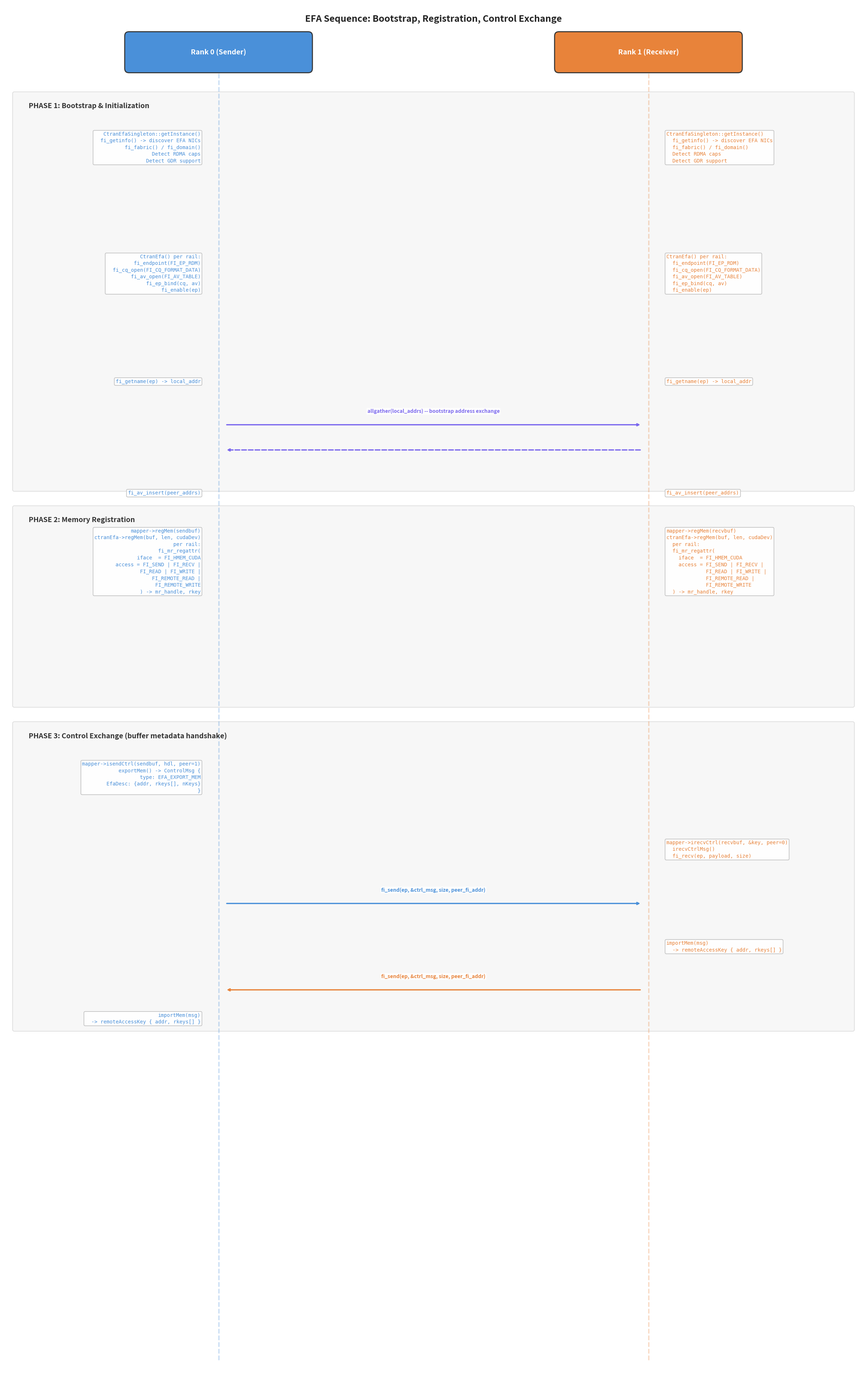

Generate this figure with matplotlib: (Note: this script raises an exception after producing the figure.)
#!/usr/bin/env python3
"""Generate EFA Backend Sequence Diagram as PNG — 3 pages, high readability."""

import matplotlib.pyplot as plt
import matplotlib.patches as mpatches

C_SENDER = "#4A90D9"
C_RECEIVER = "#E8833A"
C_RDMA = "#CD5C5C"
C_NOTIFY = "#2E8B57"
C_PHASE = "#F3F3F3"
C_BARRIER = "#8B0000"

SENDER_X = 6.0
RECEIVER_X = 18.0
MID_X = (SENDER_X + RECEIVER_X) / 2


def setup_page(title, height=30):
    fig, ax = plt.subplots(1, 1, figsize=(24, height))
    ax.set_xlim(0, 24)
    ax.set_ylim(0, height)
    ax.axis("off")
    fig.patch.set_facecolor("white")
    ax.text(12, height - 0.5, title, ha="center", fontsize=18, fontweight="bold", color="#222")
    ax.plot([SENDER_X, SENDER_X], [height - 1.2, 0.3], color=C_SENDER, lw=2.5, ls="--", alpha=0.3)
    ax.plot([RECEIVER_X, RECEIVER_X], [height - 1.2, 0.3], color=C_RECEIVER, lw=2.5, ls="--", alpha=0.3)
    for x, label, color in [(SENDER_X, "Rank 0 (Sender)", C_SENDER), (RECEIVER_X, "Rank 1 (Receiver)", C_RECEIVER)]:
        box = mpatches.FancyBboxPatch((x - 2.5, height - 1.8), 5.0, 0.9, boxstyle="round,pad=0.12", facecolor=color, edgecolor="#333", lw=2)
        ax.add_patch(box)
        ax.text(x, height - 1.35, label, ha="center", va="center", fontsize=14, fontweight="bold", color="white")
    return fig, ax


def phase_bar(ax, y, height, label):
    box = mpatches.FancyBboxPatch((0.3, y - height), 23.4, height, boxstyle="round,pad=0.05", facecolor=C_PHASE, edgecolor="#BBB", lw=1, alpha=0.6)
    ax.add_patch(box)
    ax.text(0.7, y - 0.25, label, fontsize=14, fontweight="bold", color="#333", va="top")


def action(ax, x, y, text, color, side="left"):
    if side == "left":
        ax.text(x - 0.5, y, text, fontsize=10, color=color, va="center", ha="right",
                family="monospace", linespacing=1.4,
                bbox=dict(boxstyle="round,pad=0.25", facecolor="white", edgecolor="#bbb", alpha=0.95, lw=1.2))
    else:
        ax.text(x + 0.5, y, text, fontsize=10, color=color, va="center", ha="left",
                family="monospace", linespacing=1.4,
                bbox=dict(boxstyle="round,pad=0.25", facecolor="white", edgecolor="#bbb", alpha=0.95, lw=1.2))


def msg_arrow(ax, y, left_to_right=True, label="", color="#555", lw=2.5, dashed=False):
    if left_to_right:
        x1, x2 = SENDER_X + 0.2, RECEIVER_X - 0.2
    else:
        x1, x2 = RECEIVER_X - 0.2, SENDER_X + 0.2
    ls = "--" if dashed else "-"
    ax.annotate("", xy=(x2, y), xytext=(x1, y),
                arrowprops=dict(arrowstyle="-|>", color=color, lw=lw, ls=ls))
    if label:
        ax.text(MID_X, y + 0.3, label, ha="center", va="bottom", fontsize=10,
                color=color, fontweight="bold",
                bbox=dict(boxstyle="round,pad=0.15", facecolor="white", edgecolor="none", alpha=0.85))


def barrier_line(ax, y, label):
    """Draw a horizontal barrier/sync line across both lifelines."""
    ax.plot([SENDER_X - 0.5, RECEIVER_X + 0.5], [y, y], color=C_BARRIER, lw=2, ls="-.")
    ax.text(MID_X, y + 0.2, label, ha="center", va="bottom", fontsize=10,
            color=C_BARRIER, fontweight="bold", fontstyle="italic",
            bbox=dict(boxstyle="round,pad=0.12", facecolor="#FFF0F0", edgecolor=C_BARRIER, alpha=0.9, lw=1))


# ============================================================
# PAGE 1: Bootstrap, Registration, Control Exchange
# ============================================================
fig1, ax1 = setup_page("EFA Sequence: Bootstrap, Registration, Control Exchange", height=38)

Y = 35.5
phase_bar(ax1, Y, 11.0, "PHASE 1: Bootstrap & Initialization")

y = Y - 1.5
action(ax1, SENDER_X, y, "CtranEfaSingleton::getInstance()\n  fi_getinfo() -> discover EFA NICs\n  fi_fabric() / fi_domain()\n  Detect RDMA caps\n  Detect GDR support", C_SENDER, "left")
action(ax1, RECEIVER_X, y, "CtranEfaSingleton::getInstance()\n  fi_getinfo() -> discover EFA NICs\n  fi_fabric() / fi_domain()\n  Detect RDMA caps\n  Detect GDR support", C_RECEIVER, "right")

y -= 3.5
action(ax1, SENDER_X, y, "CtranEfa() per rail:\n  fi_endpoint(FI_EP_RDM)\n  fi_cq_open(FI_CQ_FORMAT_DATA)\n  fi_av_open(FI_AV_TABLE)\n  fi_ep_bind(cq, av)\n  fi_enable(ep)", C_SENDER, "left")
action(ax1, RECEIVER_X, y, "CtranEfa() per rail:\n  fi_endpoint(FI_EP_RDM)\n  fi_cq_open(FI_CQ_FORMAT_DATA)\n  fi_av_open(FI_AV_TABLE)\n  fi_ep_bind(cq, av)\n  fi_enable(ep)", C_RECEIVER, "right")

y -= 3.0
action(ax1, SENDER_X, y, "fi_getname(ep) -> local_addr", C_SENDER, "left")
action(ax1, RECEIVER_X, y, "fi_getname(ep) -> local_addr", C_RECEIVER, "right")

y -= 1.2
msg_arrow(ax1, y, True, "allgather(local_addrs) -- bootstrap address exchange", "#7B68EE")
y -= 0.7
msg_arrow(ax1, y, False, "", "#7B68EE", dashed=True)

y -= 1.2
action(ax1, SENDER_X, y, "fi_av_insert(peer_addrs)", C_SENDER, "left")
action(ax1, RECEIVER_X, y, "fi_av_insert(peer_addrs)", C_RECEIVER, "right")

Y = 24.0
phase_bar(ax1, Y, 5.5, "PHASE 2: Memory Registration")

y = Y - 1.5
action(ax1, SENDER_X, y, "mapper->regMem(sendbuf)\nctranEfa->regMem(buf, len, cudaDev)\n  per rail:\n  fi_mr_regattr(\n    iface  = FI_HMEM_CUDA\n    access = FI_SEND | FI_RECV |\n             FI_READ | FI_WRITE |\n             FI_REMOTE_READ |\n             FI_REMOTE_WRITE\n  ) -> mr_handle, rkey", C_SENDER, "left")
action(ax1, RECEIVER_X, y, "mapper->regMem(recvbuf)\nctranEfa->regMem(buf, len, cudaDev)\n  per rail:\n  fi_mr_regattr(\n    iface  = FI_HMEM_CUDA\n    access = FI_SEND | FI_RECV |\n             FI_READ | FI_WRITE |\n             FI_REMOTE_READ |\n             FI_REMOTE_WRITE\n  ) -> mr_handle, rkey", C_RECEIVER, "right")

Y = 18.0
phase_bar(ax1, Y, 8.5, "PHASE 3: Control Exchange (buffer metadata handshake)")

y = Y - 1.5
action(ax1, SENDER_X, y, "mapper->isendCtrl(sendbuf, hdl, peer=1)\n  exportMem() -> ControlMsg {\n    type: EFA_EXPORT_MEM\n    EfaDesc: {addr, rkeys[], nKeys}\n  }", C_SENDER, "left")

y -= 2.0
action(ax1, RECEIVER_X, y, "mapper->irecvCtrl(recvbuf, &key, peer=0)\n  irecvCtrlMsg()\n  fi_recv(ep, payload, size)", C_RECEIVER, "right")

y -= 1.5
msg_arrow(ax1, y, True, "fi_send(ep, &ctrl_msg, size, peer_fi_addr)", C_SENDER)

y -= 1.2
action(ax1, RECEIVER_X, y, "importMem(msg)\n  -> remoteAccessKey { addr, rkeys[] }", C_RECEIVER, "right")

y -= 1.2
msg_arrow(ax1, y, False, "fi_send(ep, &ctrl_msg, size, peer_fi_addr)", C_RECEIVER)

y -= 0.8
action(ax1, SENDER_X, y, "importMem(msg)\n  -> remoteAccessKey { addr, rkeys[] }", C_SENDER, "left")

fig1.tight_layout()
fig1.savefig("/home/ubuntu/torchcomms/tasks/efa_seq_part1.png", dpi=150, bbox_inches="tight", facecolor="white")
print("Saved efa_seq_part1.png")


# ============================================================
# PAGE 2: Data Transfer + Notification (SEQUENTIAL, not parallel)
# ============================================================
fig2, ax2 = setup_page("EFA Sequence: Data Transfer then Notification (strictly sequential)", height=34)

Y = 31.5
phase_bar(ax2, Y, 18.0, "PHASE 4: Data Transfer + Notification  (fi_writedata fires ONLY after all fi_write complete)")

# Step 1: iput call
y = Y - 1.5
action(ax2, SENDER_X, y, "mapper->iput(\n  sbuf, dbuf, len,\n  peer=1, notify=true)\nctranEfa->iput(...)", C_SENDER, "left")

# Step 2: stripe scheduling
y -= 2.2
action(ax2, SENDER_X, y, "Stripe Scheduler:\n  len < threshold\n    -> single rail (round-robin)\n  len > threshold\n    -> stripe across N rails\n       128-byte aligned chunks", "#555", "left")

# Step 3: RDMA writes
y -= 2.5
action(ax2, SENDER_X, y, "Per rail chunk:\nfi_write(ep,\n  local_buf + offset,\n  chunk_len,\n  local_mr_desc,\n  peer_fi_addr,\n  remote_addr + offset,\n  remote_rkey)", C_SENDER, "left")

msg_arrow(ax2, y, True, "RDMA WRITE over SRD  (zero-copy, OS bypass, GPUDirect)", C_RDMA, lw=4)

action(ax2, RECEIVER_X, y, "Data lands directly in\nGPU recvbuf via\nGPUDirect RDMA\n\n(no CPU copy)", C_RECEIVER, "right")

# Step 4: Poll for write completions
y -= 2.8
action(ax2, SENDER_X, y, "fi_cq_read(cq) per rail\n  -> comp_flags & FI_WRITE\n  req->refCount-- per chunk", C_SENDER, "left")

# BARRIER: all writes must complete before notification
y -= 1.5
barrier_line(ax2, y, "ALL fi_write completions received  (refCount == 0)")

# Step 5: NOW send notification
y -= 1.5
action(ax2, SENDER_X, y, "THEN: ctranEfa->notify(peer=1)\n  fi_writedata(ep,\n    NULL, 0,\n    imm = encode(\n      comm_id, seq_num),\n    peer_fi_addr,\n    remote_addr,\n    remote_rkey)", C_SENDER, "left")

msg_arrow(ax2, y, True, "fi_writedata()  [zero-byte WRITE + 32-bit immediate]", C_NOTIFY, lw=3.5)

# Step 6: Receiver gets notification
action(ax2, RECEIVER_X, y, "fi_cq_read(cq) ->\n  comp_flags & FI_REMOTE_WRITE\n  cqe.data = imm_data\n\ndecode(imm_data) ->\n  comm_id, seq_num\n  -> notify = true\n\n*** DATA IS NOW SAFE ***", C_RECEIVER, "right")

# Explanation note
y -= 3.5
note = mpatches.FancyBboxPatch((2.0, y - 0.6), 20, 1.5, boxstyle="round,pad=0.12", facecolor="#E8F5E9", edgecolor=C_NOTIFY, lw=2)
ax2.add_patch(note)
ax2.text(12, y + 0.15,
         "Key: fi_writedata is NOT a separate parallel operation.\n"
         "It is the tail of the data transfer: sender waits for ALL fi_write CQEs,\n"
         "THEN posts fi_writedata as the completion signal to the receiver.",
         ha="center", va="center", fontsize=11, color="#333", fontweight="bold")

fig2.tight_layout()
fig2.savefig("/home/ubuntu/torchcomms/tasks/efa_seq_part2.png", dpi=150, bbox_inches="tight", facecolor="white")
print("Saved efa_seq_part2.png")


# ============================================================
# PAGE 3: Progress, Cleanup, Fallback
# ============================================================
fig3, ax3 = setup_page("EFA Sequence: Progress, Cleanup & p4d Fallback", height=32)

Y = 29.5
phase_bar(ax3, Y, 6.5, "PHASE 5: Progress Engine (both ranks poll)")

y = Y - 2.0
action(ax3, SENDER_X, y, "ctranEfa->progress()\n  for each rail:\n    fi_cq_read(cq, &cqe, batch)\n\n    switch (cqe.flags):\n      FI_SEND  -> ctrl msg sent\n      FI_WRITE -> RDMA write done\n      FI_READ  -> RDMA read done\n\n    if FI_EAGAIN:\n      -> enqueue to pending ops", C_SENDER, "left")
action(ax3, RECEIVER_X, y, "ctranEfa->progress()\n  for each rail:\n    fi_cq_read(cq, &cqe, batch)\n\n    switch (cqe.flags):\n      FI_RECV         -> ctrl arrived\n      FI_REMOTE_WRITE -> data landed\n      FI_REMOTE_WRITE\n        + imm_data   -> notification\n\n    if FI_EAGAIN:\n      -> enqueue to pending ops", C_RECEIVER, "right")

Y = 22.5
phase_bar(ax3, Y, 3.0, "PHASE 6: Cleanup")

y = Y - 1.3
action(ax3, SENDER_X, y, "mapper->deregMem(hdl)\nctranEfa->deregMem(efaRegElem)\n  per rail: fi_close(mr)", C_SENDER, "left")
action(ax3, RECEIVER_X, y, "mapper->deregMem(hdl)\nctranEfa->deregMem(efaRegElem)\n  per rail: fi_close(mr)", C_RECEIVER, "right")

# Fallback
Y = 19.0
ax3.text(12, Y, "FALLBACK:  p4d Instance (No RDMA Write)", ha="center", fontsize=16, fontweight="bold", color="#8B0000")

fb_box = mpatches.FancyBboxPatch((0.8, 1.0), 22.4, Y - 1.5, boxstyle="round,pad=0.15", facecolor="#FFF5F5", edgecolor="#CD5C5C", lw=2)
ax3.add_patch(fb_box)

ax3.text(12, Y - 0.8, "Singleton detects:  RDMA Write NOT supported  (Nitro v3 -- p4d / p4de)",
         ha="center", fontsize=11, color="#8B0000", fontstyle="italic")

ax3.plot([SENDER_X, SENDER_X], [Y - 1.5, 1.5], color=C_SENDER, lw=2, ls=":", alpha=0.3)
ax3.plot([RECEIVER_X, RECEIVER_X], [Y - 1.5, 1.5], color=C_RECEIVER, lw=2, ls=":", alpha=0.3)

y = Y - 2.5
action(ax3, SENDER_X, y, "ctranEfa->iget(sbuf, dbuf, len)\n  fi_read(ep,\n    local_buf, len,\n    local_mr_desc,\n    peer_fi_addr,\n    remote_addr,\n    remote_rkey)", C_SENDER, "left")
action(ax3, RECEIVER_X, y, "(remote MR\n previously\n exported)", C_RECEIVER, "right")

y -= 2.2
msg_arrow(ax3, y, True, "RDMA READ request (all EFA instances)", C_RDMA, lw=3)
y -= 0.8
msg_arrow(ax3, y, False, "RDMA READ response (data returned)", C_RDMA, lw=3, dashed=True)

y -= 0.8
action(ax3, SENDER_X, y, "Data arrives in local GPU buf", "#666", "left")

y -= 1.5
barrier_line(ax3, y, "fi_read CQ completion received")

y -= 1.5
ax3.text(12, y + 0.5, "THEN: Notification via explicit fi_send / fi_recv",
         ha="center", fontsize=12, color="#8B0000", fontweight="bold")

y -= 1.0
action(ax3, SENDER_X, y, "ctranEfa->notify(peer=1)\n  fi_send(ep,\n    &notify_msg, size,\n    NULL, peer_fi_addr)", C_SENDER, "left")

msg_arrow(ax3, y, True, "fi_send  (tagged notification)", C_NOTIFY, lw=3)

action(ax3, RECEIVER_X, y, "fi_recv(ep,\n  &notify_msg, size)\n  -> CQ: FI_RECV\n  decode -> notify = true", C_RECEIVER, "right")

y -= 2.5
note = mpatches.FancyBboxPatch((2.0, y - 0.5), 20, 1.2, boxstyle="round,pad=0.12", facecolor="#FFFDE7", edgecolor="#F9A825", lw=2)
ax3.add_patch(note)
ax3.text(12, y + 0.1,
         "Instance Matrix:   p4d/p4de (Nitro v3) = RDMA Read only\n"
         "p5/p5e/p5en/p6 (Nitro v4+) = RDMA Read + Write     |     "
         "Detection: EFADV_DEVICE_ATTR_CAPS_RDMA_WRITE at init",
         ha="center", va="center", fontsize=10, color="#333")

fig3.tight_layout()
fig3.savefig("/home/ubuntu/torchcomms/tasks/efa_seq_part3.png", dpi=150, bbox_inches="tight", facecolor="white")
print("Saved efa_seq_part3.png")
